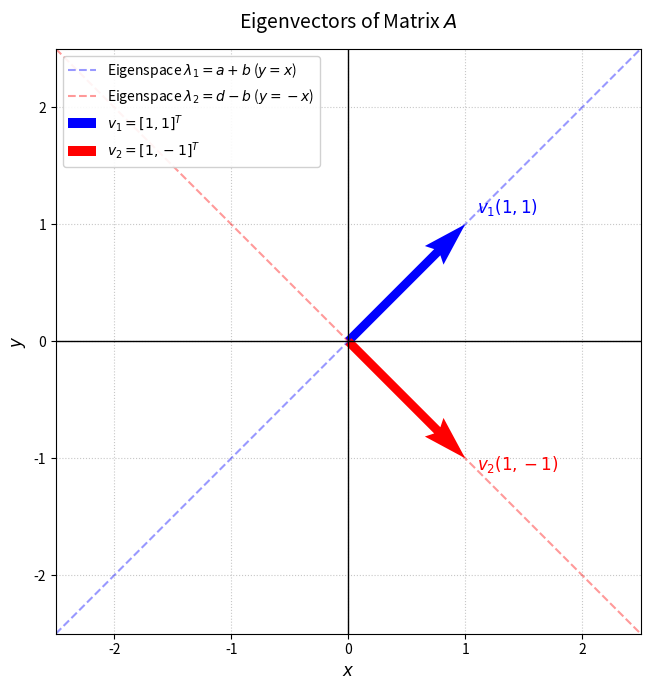

This chart was generated by the following Python code:
import numpy as np
import matplotlib.pyplot as plt

# Define the eigenvectors
v1 = np.array([1, 1])
v2 = np.array([1, -1])

# Origin (0, 0)
origin = np.array([0, 0])

# Create figure
fig, ax = plt.subplots(figsize=(7, 7))

# Plot Eigenspaces (lines spanned by eigenvectors)
x_span = np.linspace(-2.5, 2.5, 100)
ax.plot(x_span, x_span, 'b--', alpha=0.4, label=r'Eigenspace $\lambda_1 = a+b$ ($y = x$)')
ax.plot(x_span, -x_span, 'r--', alpha=0.4, label=r'Eigenspace $\lambda_2 = d-b$ ($y = -x$)')

# Plot Eigenvectors as arrows
ax.quiver(*origin, *v1, angles='xy', scale_units='xy', scale=1, 
          color='blue', width=0.015, label=r'$v_1 = [1, 1]^T$')
ax.quiver(*origin, *v2, angles='xy', scale_units='xy', scale=1, 
          color='red', width=0.015, label=r'$v_2 = [1, -1]^T$')

# Annotate vectors directly on the plot
ax.text(1.1, 1.1, r'$v_1(1, 1)$', fontsize=12, color='blue', fontweight='bold')
ax.text(1.1, -1.1, r'$v_2(1, -1)$', fontsize=12, color='red', fontweight='bold')

# Configure grid and axes
ax.set_xlim(-2.5, 2.5)
ax.set_ylim(-2.5, 2.5)
ax.axhline(0, color='black', linewidth=1)
ax.axvline(0, color='black', linewidth=1)
ax.grid(True, linestyle=':', alpha=0.7)
ax.set_aspect('equal', adjustable='box')

# Labels and Title
ax.set_title('Eigenvectors of Matrix $A$', fontsize=14, pad=15)
ax.set_xlabel('$x$', fontsize=12)
ax.set_ylabel('$y$', fontsize=12)
ax.legend(loc='upper left', framealpha=0.9)

# Display plot
plt.tight_layout()
plt.show()
